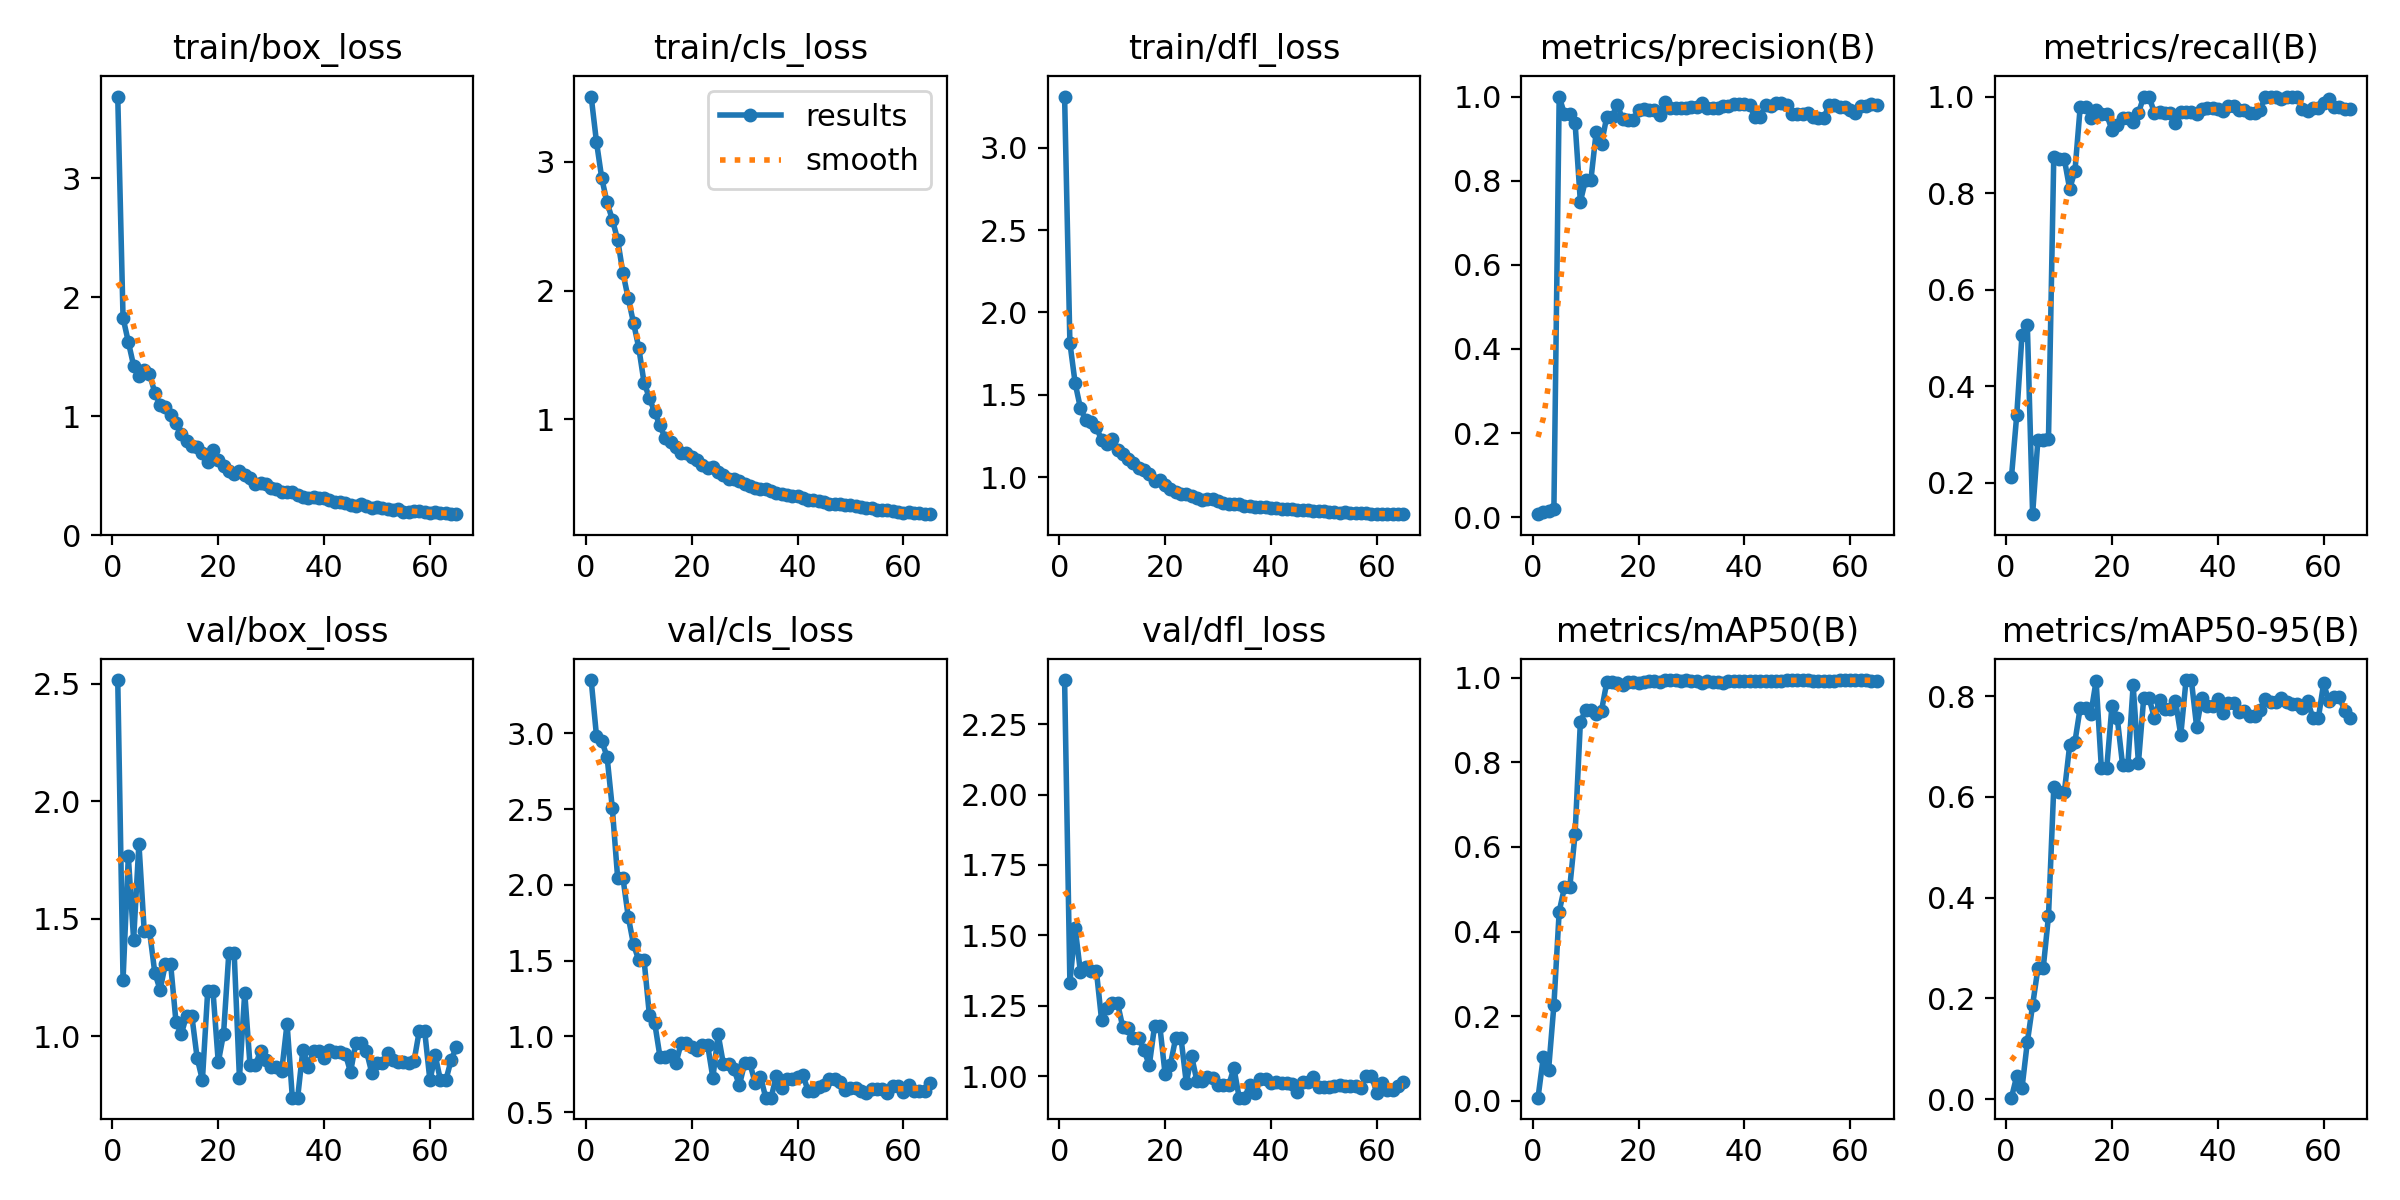

Values plotted in this chart, from the file beside it:
epoch, time, train/box_loss, train/cls_loss, train/dfl_loss, metrics/precision(B), metrics/recall(B), metrics/mAP50(B), metrics/mAP50-95(B), val/box_loss, val/cls_loss, val/dfl_loss, lr/pg0, lr/pg1, lr/pg2
1, 10.41, 3.688, 3.506, 3.31, 0.00714, 0.2119, 0.0069, 0.00274, 2.515, 3.351, 2.406, 0.0003287, 0.0003287, 0.0003287
2, 16.33, 1.827, 3.155, 1.816, 0.01264, 0.3405, 0.1032, 0.04556, 1.241, 2.984, 1.333, 0.0006694, 0.0006694, 0.0006694
3, 22.14, 1.624, 2.872, 1.57, 0.01502, 0.5072, 0.07348, 0.02245, 1.765, 2.948, 1.526, 0.001008, 0.001008, 0.001008
4, 28.96, 1.425, 2.684, 1.419, 0.01863, 0.528, 0.2256, 0.1128, 1.411, 2.846, 1.369, 0.001344, 0.001344, 0.001344
5, 38.23, 1.334, 2.551, 1.346, 1, 0.1353, 0.4474, 0.1865, 1.82, 2.504, 1.389, 0.00141, 0.00141, 0.00141
6, 43.56, 1.389, 2.395, 1.336, 0.9581, 0.2897, 0.5046, 0.2594, 1.449, 2.047, 1.375, 0.001405, 0.001405, 0.001405
7, 50.02, 1.356, 2.137, 1.303, 0.9581, 0.2897, 0.5046, 0.2594, 1.449, 2.047, 1.375, 0.001401, 0.001401, 0.001401
8, 55.43, 1.198, 1.94, 1.227, 0.9382, 0.2917, 0.6301, 0.3631, 1.271, 1.791, 1.198, 0.001396, 0.001396, 0.001396
9, 60.86, 1.094, 1.751, 1.205, 0.7502, 0.8757, 0.8946, 0.619, 1.198, 1.607, 1.244, 0.001391, 0.001391, 0.001391
10, 66.3, 1.073, 1.554, 1.231, 0.8023, 0.8701, 0.9252, 0.6097, 1.307, 1.503, 1.26, 0.001387, 0.001387, 0.001387
11, 71.59, 1.009, 1.284, 1.167, 0.8023, 0.8701, 0.9252, 0.6097, 1.307, 1.503, 1.26, 0.001382, 0.001382, 0.001382
12, 80.13, 0.9391, 1.168, 1.142, 0.9167, 0.8088, 0.9148, 0.702, 1.063, 1.142, 1.174, 0.001377, 0.001377, 0.001377
13, 87.94, 0.8489, 1.054, 1.111, 0.8882, 0.8456, 0.9226, 0.7095, 1.009, 1.091, 1.171, 0.001372, 0.001372, 0.001372
14, 95.71, 0.7914, 0.9539, 1.088, 0.9525, 0.9792, 0.9902, 0.7772, 1.088, 0.8673, 1.137, 0.001368, 0.001368, 0.001368
15, 103.2, 0.7517, 0.8519, 1.054, 0.9525, 0.9792, 0.9902, 0.7772, 1.088, 0.8673, 1.137, 0.001363, 0.001363, 0.001363
16, 110.8, 0.7391, 0.8245, 1.046, 0.9788, 0.956, 0.9877, 0.7647, 0.9088, 0.877, 1.095, 0.001358, 0.001358, 0.001358
17, 118.3, 0.6907, 0.7857, 1.02, 0.9468, 0.9732, 0.9844, 0.8303, 0.8145, 0.8218, 1.039, 0.001354, 0.001354, 0.001354
18, 125.7, 0.6167, 0.7414, 0.9804, 0.9446, 0.9636, 0.9912, 0.6564, 1.192, 0.9547, 1.178, 0.001349, 0.001349, 0.001349
19, 131.6, 0.7165, 0.7386, 0.9845, 0.9446, 0.9636, 0.9912, 0.6564, 1.192, 0.9547, 1.178, 0.001344, 0.001344, 0.001344
20, 139.8, 0.6304, 0.7065, 0.9516, 0.9686, 0.9301, 0.9884, 0.7809, 0.8897, 0.9337, 1.007, 0.001339, 0.001339, 0.001339
21, 145.1, 0.5777, 0.6816, 0.928, 0.9703, 0.9403, 0.991, 0.7562, 1.012, 0.9101, 1.042, 0.001335, 0.001335, 0.001335
22, 151.2, 0.5406, 0.6429, 0.9123, 0.9677, 0.9562, 0.9929, 0.6639, 1.356, 0.9462, 1.136, 0.00133, 0.00133, 0.00133
23, 158.6, 0.5174, 0.626, 0.8982, 0.9677, 0.9562, 0.9929, 0.6639, 1.356, 0.9462, 1.136, 0.001325, 0.001325, 0.001325
24, 166, 0.5369, 0.6293, 0.8976, 0.9573, 0.9468, 0.9902, 0.8216, 0.8222, 0.7273, 0.9769, 0.001321, 0.001321, 0.001321
25, 171.6, 0.5081, 0.5903, 0.8848, 0.9868, 0.9658, 0.9941, 0.6675, 1.187, 1.014, 1.072, 0.001316, 0.001316, 0.001316
26, 178, 0.4804, 0.5689, 0.8753, 0.972, 1, 0.995, 0.7965, 0.8772, 0.8156, 0.984, 0.001311, 0.001311, 0.001311
27, 185.8, 0.4268, 0.5395, 0.8628, 0.972, 1, 0.995, 0.7965, 0.8772, 0.8156, 0.984, 0.001306, 0.001306, 0.001306
28, 191.6, 0.441, 0.5368, 0.8706, 0.9718, 0.967, 0.9928, 0.7573, 0.9383, 0.7841, 0.997, 0.001302, 0.001302, 0.001302
29, 197, 0.4258, 0.5185, 0.8659, 0.9729, 0.9685, 0.995, 0.7921, 0.8984, 0.6769, 0.9945, 0.001297, 0.001297, 0.001297
30, 202.2, 0.3952, 0.4975, 0.8564, 0.9756, 0.9669, 0.9918, 0.7748, 0.8705, 0.8224, 0.9697, 0.001292, 0.001292, 0.001292
31, 207.6, 0.3911, 0.4867, 0.8452, 0.9756, 0.9669, 0.9918, 0.7748, 0.8705, 0.8224, 0.9697, 0.001288, 0.001288, 0.001288
32, 213.4, 0.3598, 0.465, 0.8376, 0.9845, 0.9442, 0.9883, 0.7907, 0.8548, 0.692, 0.9674, 0.001283, 0.001283, 0.001283
33, 219.9, 0.3617, 0.4634, 0.8368, 0.9731, 0.9689, 0.9918, 0.7227, 1.055, 0.7344, 1.029, 0.001278, 0.001278, 0.001278
34, 225.5, 0.3635, 0.4578, 0.8358, 0.9726, 0.967, 0.991, 0.8319, 0.7394, 0.5963, 0.9241, 0.001273, 0.001273, 0.001273
35, 231.1, 0.3358, 0.4416, 0.8269, 0.9726, 0.967, 0.991, 0.8319, 0.7394, 0.5963, 0.9241, 0.001269, 0.001269, 0.001269
36, 236.6, 0.3215, 0.4291, 0.8234, 0.9786, 0.9632, 0.9889, 0.7393, 0.9441, 0.7388, 0.9698, 0.001264, 0.001264, 0.001264
37, 242.2, 0.3138, 0.4204, 0.8205, 0.978, 0.9744, 0.9938, 0.7971, 0.8711, 0.6579, 0.942, 0.001259, 0.001259, 0.001259
38, 247.9, 0.3181, 0.4164, 0.8197, 0.9817, 0.9766, 0.9938, 0.7804, 0.9393, 0.7209, 0.9908, 0.001255, 0.001255, 0.001255
39, 253.4, 0.315, 0.4079, 0.8181, 0.9817, 0.9766, 0.9938, 0.7804, 0.9393, 0.7209, 0.9908, 0.00125, 0.00125, 0.00125
40, 258.9, 0.3132, 0.4014, 0.8166, 0.9822, 0.9737, 0.9938, 0.7933, 0.9087, 0.7335, 0.976, 0.001245, 0.001245, 0.001245
41, 264.6, 0.2907, 0.3892, 0.8122, 0.979, 0.9698, 0.9938, 0.7665, 0.9439, 0.7462, 0.9803, 0.00124, 0.00124, 0.00124
42, 271.6, 0.2773, 0.3742, 0.8097, 0.9522, 0.9809, 0.9927, 0.7866, 0.9355, 0.6421, 0.9758, 0.001236, 0.001236, 0.001236
43, 277.2, 0.2764, 0.3706, 0.8083, 0.9522, 0.9809, 0.9927, 0.7866, 0.9355, 0.6421, 0.9758, 0.001231, 0.001231, 0.001231
44, 286.4, 0.2723, 0.3664, 0.8055, 0.9794, 0.9717, 0.9938, 0.7686, 0.9262, 0.6637, 0.9739, 0.001226, 0.001226, 0.001226
45, 292.3, 0.2563, 0.3573, 0.8031, 0.9775, 0.9714, 0.9938, 0.7713, 0.8486, 0.6807, 0.9449, 0.001222, 0.001222, 0.001222
46, 298, 0.2459, 0.3468, 0.8022, 0.9838, 0.9664, 0.9938, 0.7614, 0.9724, 0.7189, 0.9811, 0.001217, 0.001217, 0.001217
47, 303.6, 0.2608, 0.3466, 0.8011, 0.9838, 0.9664, 0.9938, 0.7614, 0.9724, 0.7189, 0.9811, 0.001212, 0.001212, 0.001212
48, 309.2, 0.2449, 0.3418, 0.7977, 0.9791, 0.9717, 0.995, 0.7718, 0.9378, 0.6976, 0.9961, 0.001207, 0.001207, 0.001207
49, 314.6, 0.2295, 0.3355, 0.7938, 0.9587, 1, 0.995, 0.7948, 0.8463, 0.6449, 0.9633, 0.001203, 0.001203, 0.001203
50, 320.2, 0.2357, 0.3352, 0.7947, 0.9589, 1, 0.995, 0.7883, 0.8885, 0.6633, 0.9613, 0.001198, 0.001198, 0.001198
51, 327.8, 0.2243, 0.3258, 0.7925, 0.9589, 1, 0.995, 0.7883, 0.8885, 0.6633, 0.9613, 0.001193, 0.001193, 0.001193
52, 337.5, 0.22, 0.3214, 0.7897, 0.9605, 0.9945, 0.995, 0.7965, 0.929, 0.6436, 0.9668, 0.001189, 0.001189, 0.001189
53, 344.1, 0.2084, 0.3086, 0.7866, 0.9509, 1, 0.9927, 0.7891, 0.8976, 0.6253, 0.9693, 0.001184, 0.001184, 0.001184
54, 349.6, 0.2169, 0.3109, 0.7873, 0.9484, 1, 0.9927, 0.785, 0.8899, 0.6533, 0.9643, 0.001179, 0.001179, 0.001179
55, 354.9, 0.196, 0.3001, 0.783, 0.9484, 1, 0.9927, 0.785, 0.8899, 0.6533, 0.9643, 0.001174, 0.001174, 0.001174
56, 360.3, 0.1937, 0.2931, 0.7824, 0.9797, 0.9749, 0.9938, 0.7757, 0.8877, 0.6539, 0.967, 0.00117, 0.00117, 0.00117
57, 365.7, 0.2006, 0.2932, 0.7831, 0.9796, 0.97, 0.9938, 0.7898, 0.8951, 0.6279, 0.9589, 0.001165, 0.001165, 0.001165
58, 371.1, 0.2014, 0.2926, 0.7824, 0.9763, 0.9757, 0.995, 0.7558, 1.025, 0.673, 1.002, 0.00116, 0.00116, 0.00116
59, 376.4, 0.1977, 0.2848, 0.7807, 0.9763, 0.9757, 0.995, 0.7558, 1.025, 0.673, 1.002, 0.001155, 0.001155, 0.001155
60, 381.8, 0.1813, 0.2762, 0.7789, 0.9675, 0.9867, 0.995, 0.8253, 0.8131, 0.6344, 0.9414, 0.001151, 0.001151, 0.001151
... 5 more rows
